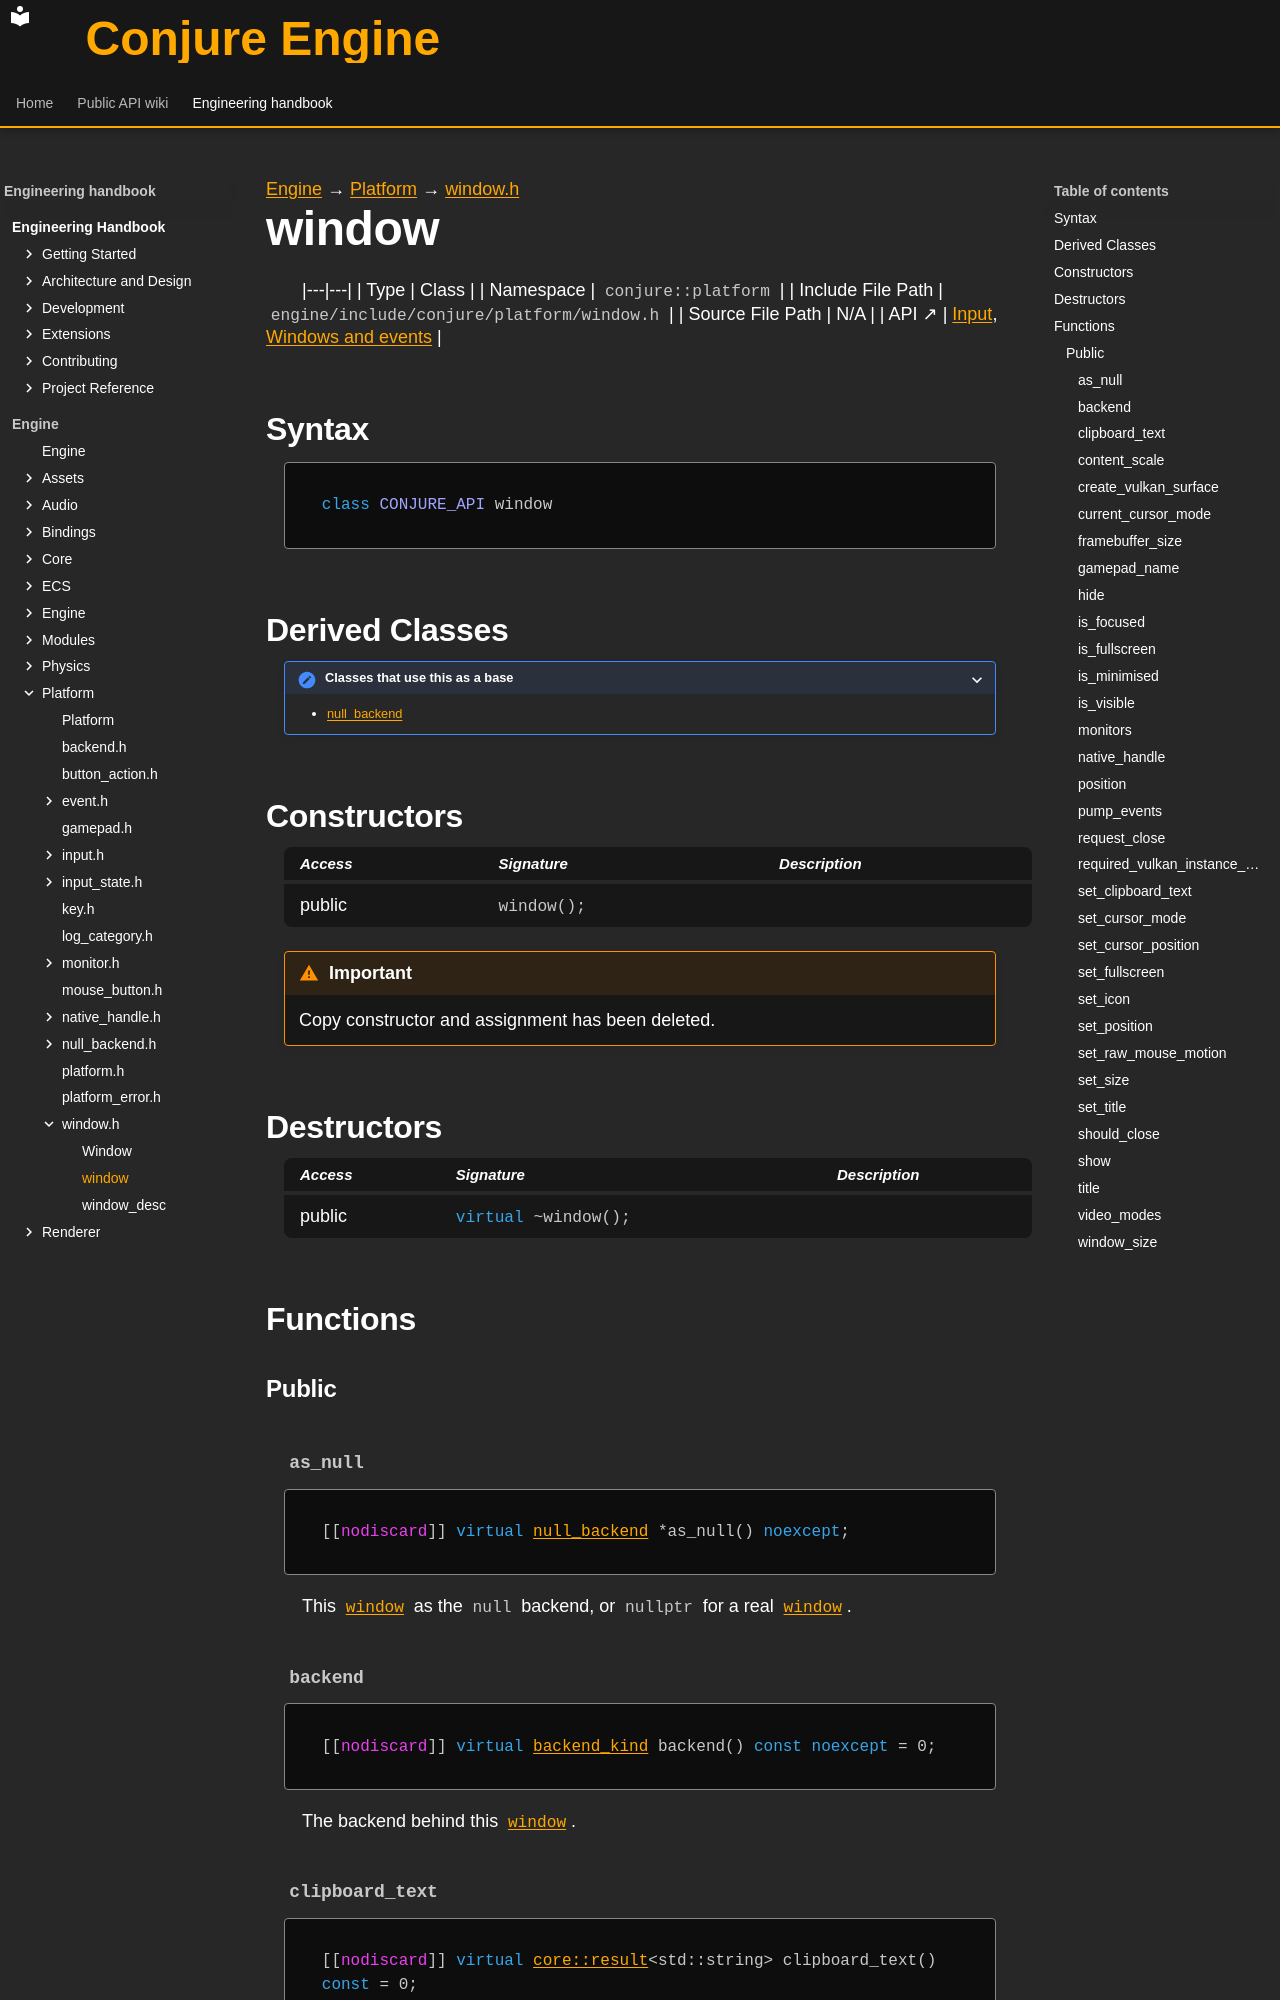

repository: Dozer90/Conjure-Engine · page: handbook/engine/platform/window/window.html · generator: mkdocs

---
kind: class
---

[Engine](../../../engine.md) → [Platform](../../platform.md) → [window.h](../window.md)

# window
<!-- doc-template:type -->

|---|---|
| Type | Class |
| Namespace | `conjure::platform` |
| Include File Path | `engine/include/conjure/platform/window.h` |
| Source File Path | N/A |
| API ↗ | [Input](../../../../api/platform/input.md), [Windows and events](../../../../api/platform/windows-and-events.md) |

## Syntax

```cpp
class CONJURE_API window
```

## Derived Classes


<details><summary>Classes that use this as a base</summary>

<ul>

<li><a href="../null-backend/null-backend.html">null_backend</a></li>

</ul>

</details>

## Constructors

<table class="member-table">
<thead><tr><th>Access</th><th>Signature</th><th>Description</th></tr></thead>
<tbody>
<tr><td>public</td><td><code class="signature">window();</code></td><td></td></tr>
</tbody>
</table>

<div class="admonition important" role="note"><p class="admonition-title">Important</p><p>Copy constructor and assignment has been deleted.</p></div>

## Destructors

<table class="member-table">
<thead><tr><th>Access</th><th>Signature</th><th>Description</th></tr></thead>
<tbody>
<tr><td>public</td><td><code class="signature"><span class="k">virtual</span> ~window();</code></td><td></td></tr>
</tbody>
</table>



## Functions

### Public

#### `as_null` {#function-as-null}

<div class="function-declaration" id="function-as-null-1"><pre><code>[[<span class="na">nodiscard</span>]] <span class="k">virtual</span> <a href="../null-backend/null-backend.html">null_backend</a> *as_null() <span class="k">noexcept</span>;</code></pre></div>

<p>This <code><a href="window.html">window</a></code> as the <code>null</code> backend, or <code>nullptr</code> for a real <code><a href="window.html">window</a></code>.</p>

#### `backend` {#function-backend}

<div class="function-declaration" id="function-backend-1"><pre><code>[[<span class="na">nodiscard</span>]] <span class="k">virtual</span> <a href="../backend.html#symbol-backend-kind">backend_kind</a> backend() <span class="k">const</span> <span class="k">noexcept</span> = <span class="mi">0</span>;</code></pre></div>

<p>The backend behind this <code><a href="window.html">window</a></code>.</p>

#### `clipboard_text` {#function-clipboard-text}

<div class="function-declaration" id="function-clipboard-text-1"><pre><code>[[<span class="na">nodiscard</span>]] <span class="k">virtual</span> <a href="../../core/result/result.html">core::result</a>&lt;std::string&gt; clipboard_text() <span class="k">const</span> = <span class="mi">0</span>;</code></pre></div>

<p>The clipboard&#x27;s text (UTF-8). <code>CLIPBOARD_UNAVAILABLE</code> when it holds no text or the platform refused.</p>

#### `content_scale` {#function-content-scale}

<div class="function-declaration" id="function-content-scale-1"><pre><code>[[<span class="na">nodiscard</span>]] <span class="k">virtual</span> <a href="../../core/math/glm-types.html#symbol-vec2">math::vec2</a> content_scale() <span class="k">const</span> <span class="k">noexcept</span> = <span class="mi">0</span>;</code></pre></div>

<p><code><a href="#function-framebuffer-size-1">framebuffer_size</a>()</code> / <code><a href="#function-window-size-1">window_size</a>()</code> per axis: 1 on Windows and <code>X11</code>, where the framebuffer is as large as the <code><a href="window.html">window</a></code>, and, with <code>window_flags::SCALE_FRAMEBUFFER</code> (part of <code>DEFAULT</code>), the backing scale on a macOS Retina display or a scaled Wayland output; 1 there too without that flag. While either size has a zero axis (minimised) the last ratio the <code><a href="window.html">window</a></code> had is kept, 1 if it never had a size. It is not the OS UI scale a monitor is set to; <code><a href="#function-monitors-1">monitors</a>()</code>[i].contentScale reports that. The <code>null</code> backend reports <code>window_desc::nullContentScale</code>, then what <code>simulate_content_scale</code> set.</p>
